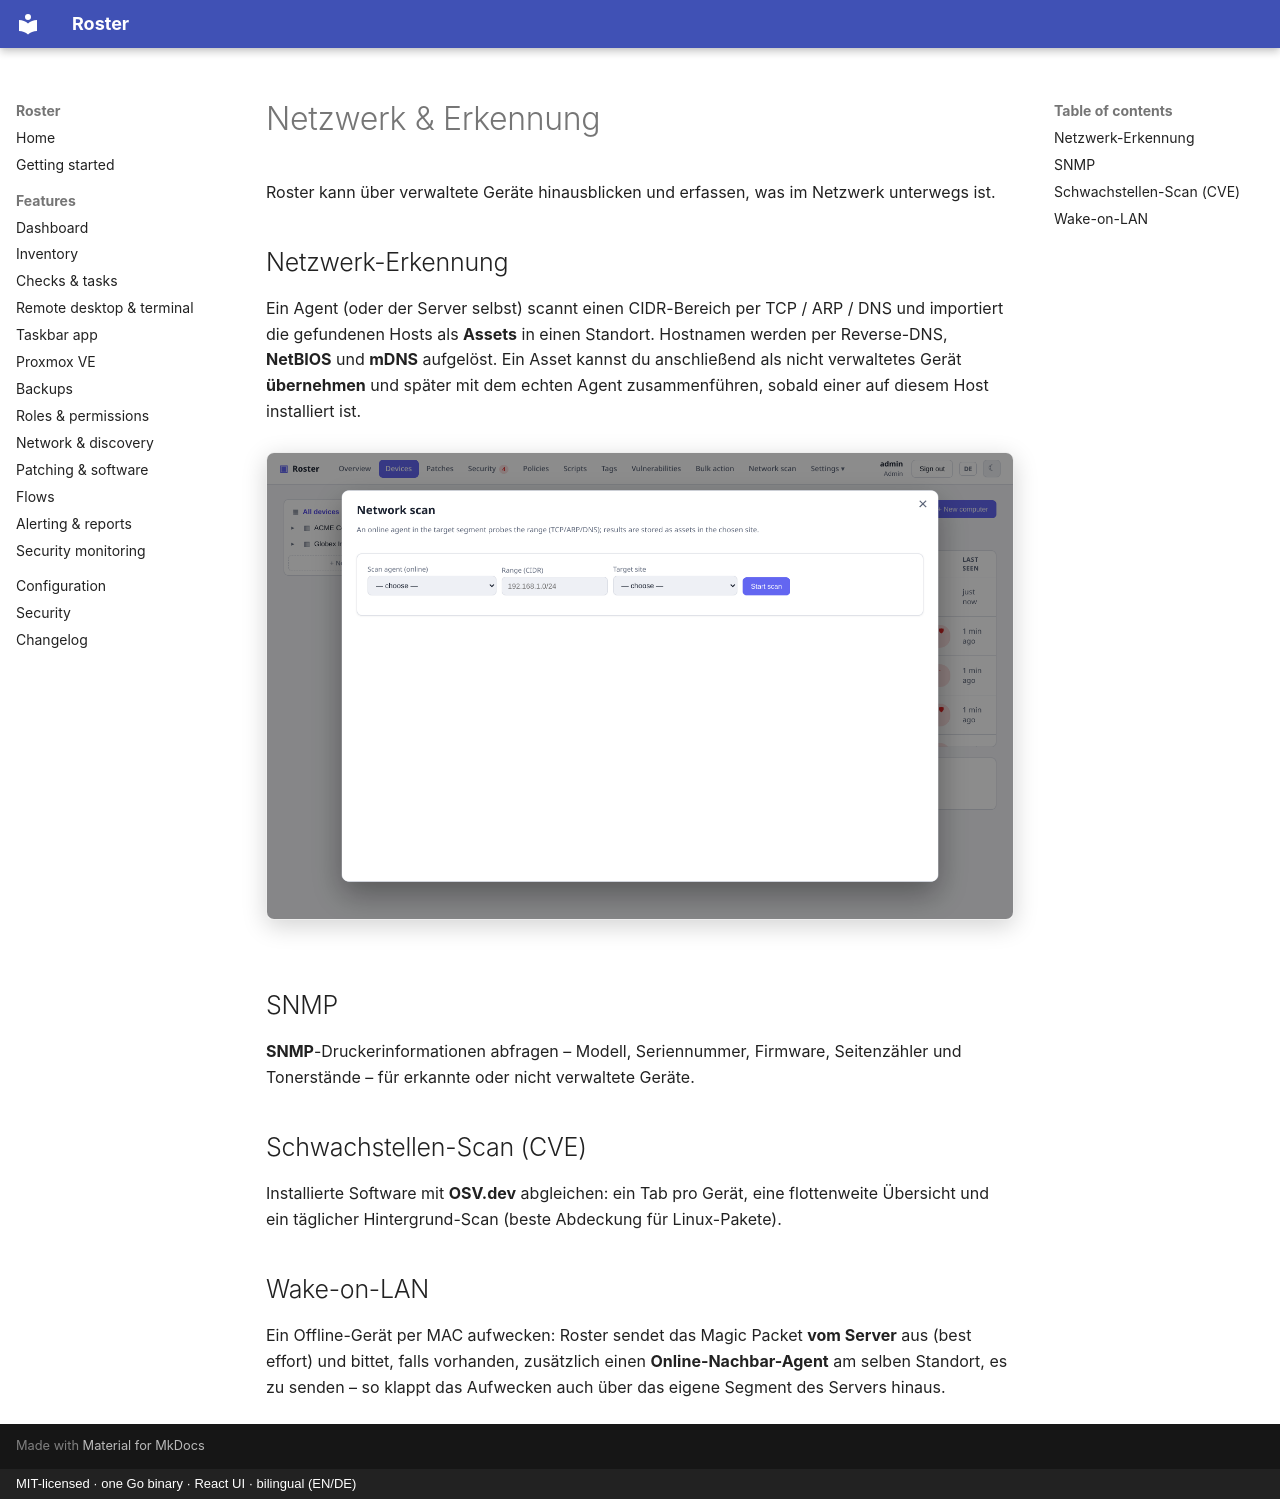

repository: boonkerz/roster · page: features/network.de/index.html · generator: mkdocs · copyright: MIT-licensed · one Go binary · React UI · bilingual (EN/DE)

# Netzwerk & Erkennung

Roster kann über verwaltete Geräte hinausblicken und erfassen, was im Netzwerk unterwegs ist.

## Netzwerk-Erkennung

Ein Agent (oder der Server selbst) scannt einen CIDR-Bereich per TCP / ARP / DNS und importiert die
gefundenen Hosts als **Assets** in einen Standort. Hostnamen werden per Reverse-DNS, **NetBIOS**
und **mDNS** aufgelöst. Ein Asset kannst du anschließend als nicht verwaltetes Gerät **übernehmen**
und später mit dem echten Agent zusammenführen, sobald einer auf diesem Host installiert ist.

![Netzwerk-Scan](../screenshots/network-scan.png){ .shadow }

## SNMP

**SNMP**-Druckerinformationen abfragen – Modell, Seriennummer, Firmware, Seitenzähler und
Tonerstände – für erkannte oder nicht verwaltete Geräte.

## Schwachstellen-Scan (CVE)

Installierte Software mit **OSV.dev** abgleichen: ein Tab pro Gerät, eine flottenweite Übersicht
und ein täglicher Hintergrund-Scan (beste Abdeckung für Linux-Pakete).

## Wake-on-LAN

Ein Offline-Gerät per MAC aufwecken: Roster sendet das Magic Packet **vom Server** aus
(best effort) und bittet, falls vorhanden, zusätzlich einen **Online-Nachbar-Agent** am selben
Standort, es zu senden – so klappt das Aufwecken auch über das eigene Segment des Servers hinaus.
